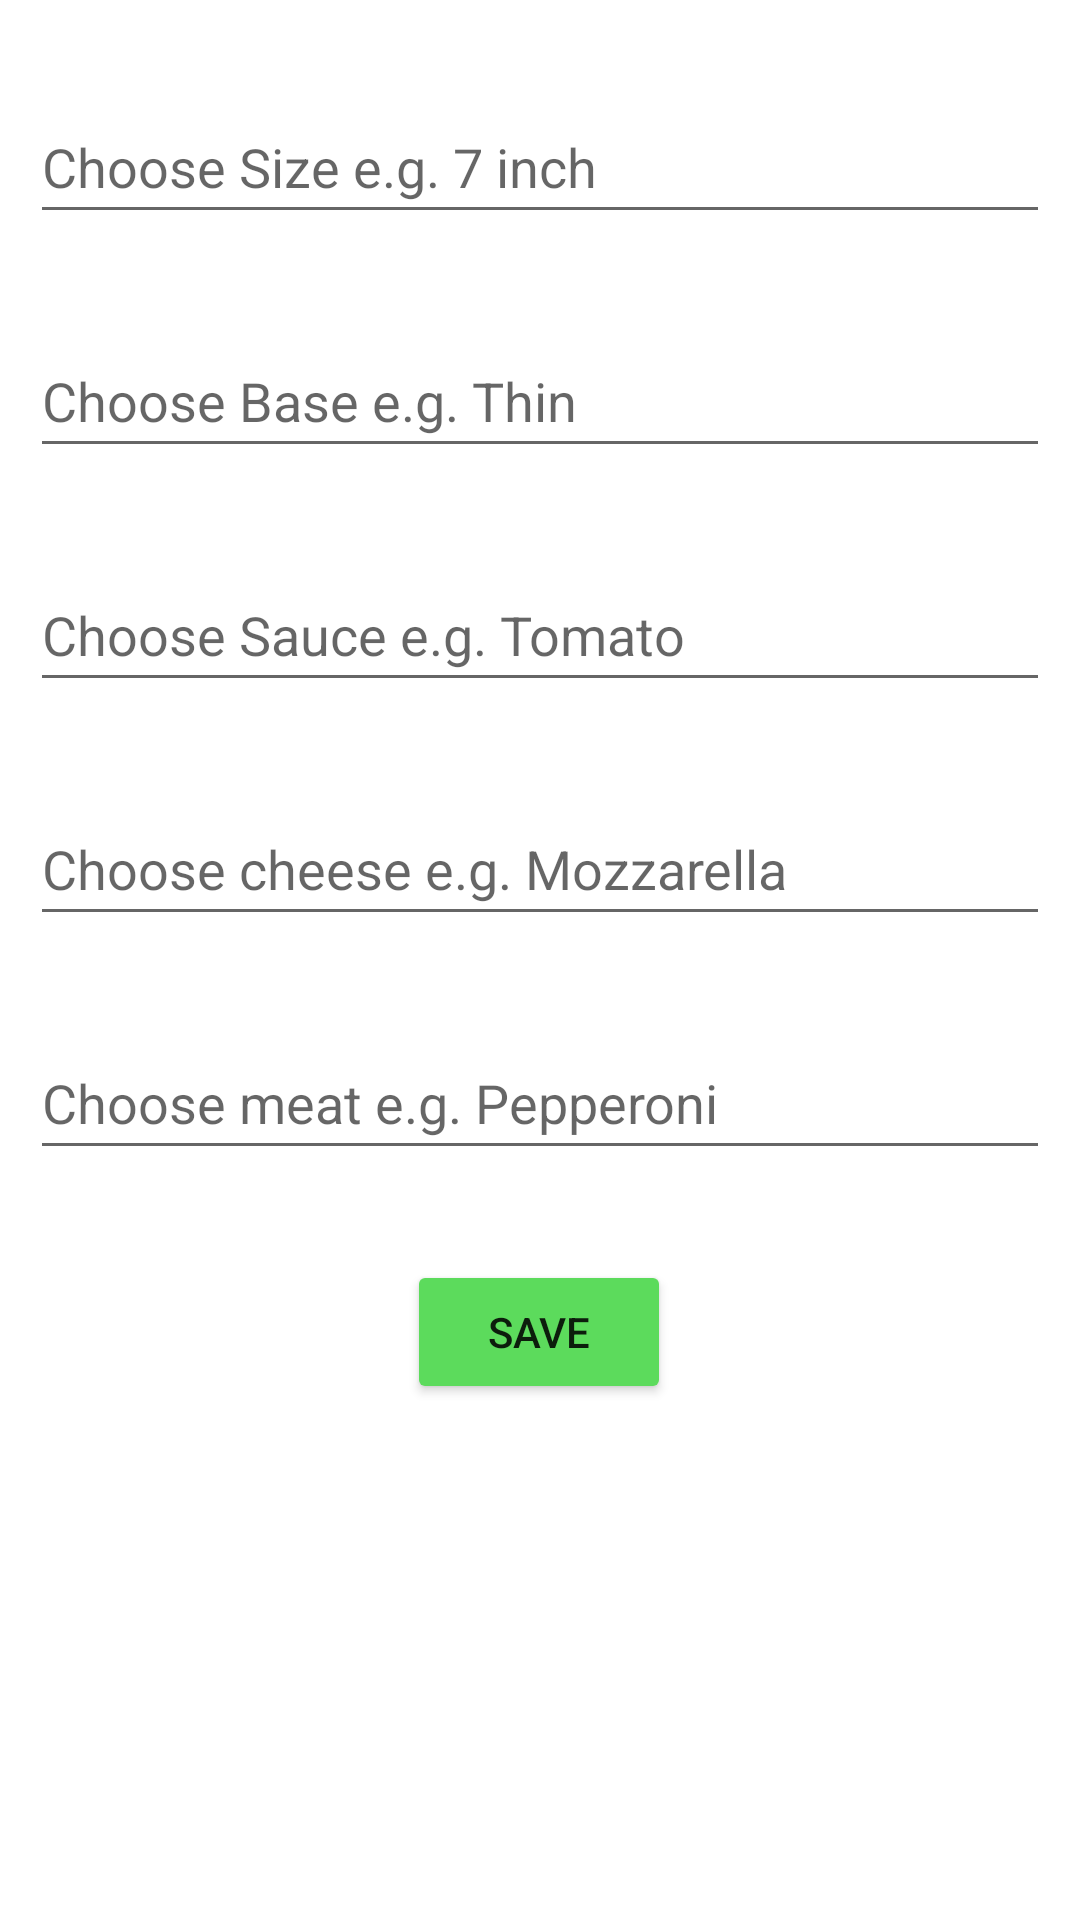

Here is an Android app screen rendered from its layout file. Give the layout XML and the strings, colors and styles it references.
<!-- AndroidManifest.xml: application theme Theme.116366313_CA2 -->
<!-- res/layout/activity_add.xml -->
<?xml version="1.0" encoding="utf-8"?>
<androidx.constraintlayout.widget.ConstraintLayout xmlns:android="http://schemas.android.com/apk/res/android"
    xmlns:app="http://schemas.android.com/apk/res-auto"
    xmlns:tools="http://schemas.android.com/tools"
    android:layout_width="match_parent"
    android:layout_height="match_parent"
    tools:context=".Features.AddActivity">

    <EditText
        android:id="@+id/etSize"
        android:layout_width="match_parent"
        android:layout_height="wrap_content"
        android:layout_marginStart="10dp"
        android:layout_marginTop="30dp"
        android:layout_marginEnd="10dp"
        android:ems="10"
        android:hint="@string/choose_size_e_g_7_inch"
        android:inputType="textPersonName"
        android:minHeight="48dp"
        app:layout_constraintEnd_toEndOf="parent"
        app:layout_constraintHorizontal_bias="0.0"
        app:layout_constraintStart_toStartOf="parent"
        app:layout_constraintTop_toTopOf="parent" />

    <EditText
        android:id="@+id/etBase"
        android:layout_width="match_parent"
        android:layout_height="wrap_content"
        android:layout_marginStart="10dp"
        android:layout_marginTop="30dp"
        android:layout_marginEnd="10dp"
        android:ems="10"
        android:hint="@string/choose_base_e_g_thin"
        android:inputType="textPersonName"
        android:minHeight="48dp"
        app:layout_constraintEnd_toEndOf="parent"
        app:layout_constraintHorizontal_bias="0.0"
        app:layout_constraintStart_toStartOf="parent"
        app:layout_constraintTop_toBottomOf="@+id/etSize" />

    <EditText
        android:id="@+id/etSauce"
        android:layout_width="match_parent"
        android:layout_height="wrap_content"
        android:layout_marginStart="10dp"
        android:layout_marginTop="30dp"
        android:layout_marginEnd="10dp"
        android:ems="10"
        android:hint="@string/choose_sauce_e_g_tomato"
        android:inputType="textPersonName"
        android:minHeight="48dp"
        app:layout_constraintEnd_toEndOf="parent"
        app:layout_constraintHorizontal_bias="0.0"
        app:layout_constraintStart_toStartOf="parent"
        app:layout_constraintTop_toBottomOf="@+id/etBase" />

    <EditText
        android:id="@+id/etCheese"
        android:layout_width="match_parent"
        android:layout_height="wrap_content"
        android:layout_marginStart="10dp"
        android:layout_marginTop="30dp"
        android:layout_marginEnd="10dp"
        android:ems="10"
        android:hint="@string/choose_cheese_e_g_mozzarella"
        android:inputType="textPersonName"
        android:minHeight="48dp"
        app:layout_constraintEnd_toEndOf="parent"
        app:layout_constraintHorizontal_bias="0.0"
        app:layout_constraintStart_toStartOf="parent"
        app:layout_constraintTop_toBottomOf="@+id/etSauce" />

    <EditText
        android:id="@+id/etMeat"
        android:layout_width="match_parent"
        android:layout_height="wrap_content"
        android:layout_marginStart="10dp"
        android:layout_marginTop="30dp"
        android:layout_marginEnd="10dp"
        android:ems="10"
        android:hint="@string/choose_meat_e_g_pepperoni"
        android:inputType="textPersonName"
        android:minHeight="48dp"
        app:layout_constraintEnd_toEndOf="parent"
        app:layout_constraintHorizontal_bias="0.0"
        app:layout_constraintStart_toStartOf="parent"
        app:layout_constraintTop_toBottomOf="@+id/etCheese" />


    <Button
        android:id="@+id/btnSave"
        android:layout_width="wrap_content"
        android:layout_height="wrap_content"
        android:layout_marginStart="161dp"
        android:layout_marginTop="30dp"
        android:layout_marginEnd="162dp"
        android:text="@string/save"
        android:textAllCaps="true"
        app:layout_constraintEnd_toEndOf="parent"
        app:layout_constraintStart_toStartOf="parent"
        app:layout_constraintTop_toBottomOf="@+id/etMeat"
        android:backgroundTint="@color/green"/>

</androidx.constraintlayout.widget.ConstraintLayout>
<!-- resources referenced by this layout -->
<resources>
  <color name="green">#5cdb5c</color>
  <string name="choose_base_e_g_thin">Choose Base e.g. Thin</string>
  <string name="choose_cheese_e_g_mozzarella">Choose cheese e.g. Mozzarella</string>
  <string name="choose_meat_e_g_pepperoni">Choose meat e.g. Pepperoni</string>
  <string name="choose_sauce_e_g_tomato">Choose Sauce e.g. Tomato</string>
  <string name="choose_size_e_g_7_inch">Choose Size e.g. 7 inch</string>
  <string name="save">Save</string>
  <style name="Theme.116366313_CA2" parent="Theme.MaterialComponents.DayNight.DarkActionBar">
  
          
          <item name="colorPrimary">@color/teal_700</item>
              <item name="colorPrimaryVariant">@color/teal_900</item>
          <item name="colorOnPrimary">@color/white</item>
  
          
          <item name="colorSecondary">@color/teal_200</item>
          <item name="colorSecondaryVariant">@color/teal_700</item>
          <item name="colorOnSecondary">@color/black</item>
  
          
          <item name="android:statusBarColor" tools:targetApi="l">?attr/colorPrimaryVariant</item>
  
      </style>
  <color name="teal_700">#FF018786</color>
  <color name="teal_900">#FF003333</color>
  <color name="white">#FFFFFFFF</color>
  <color name="teal_200">#FFA0EDFF</color>
  <color name="black">#FF000000</color>
</resources>
